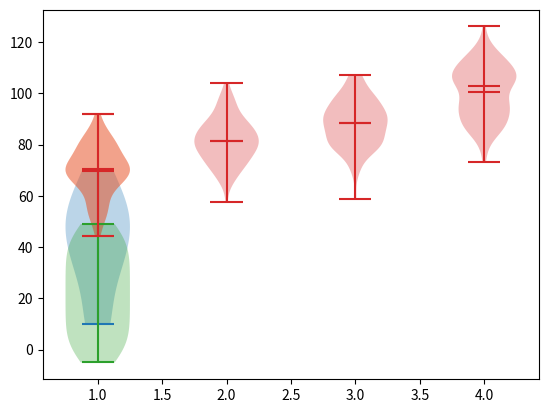
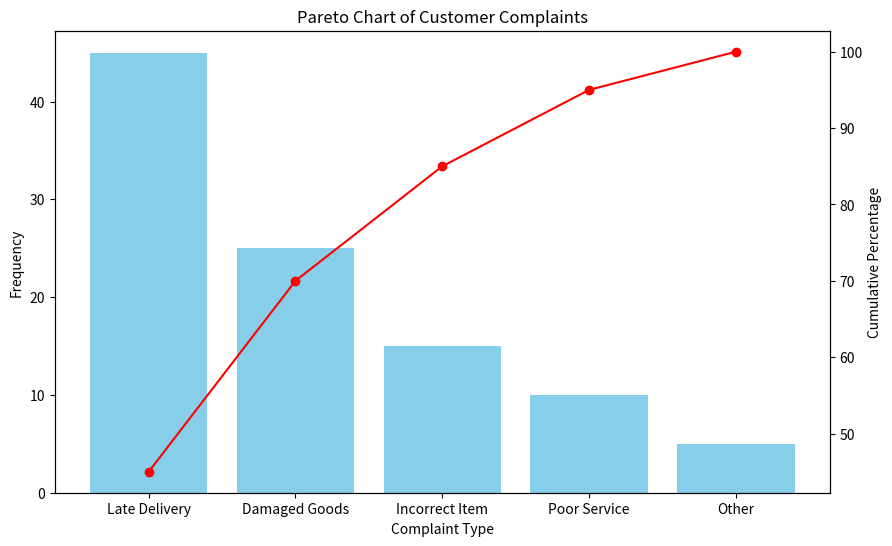
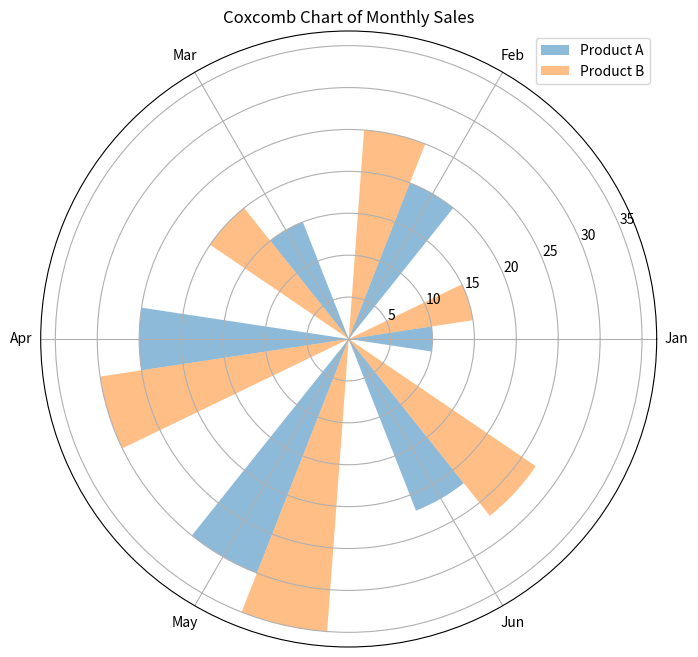
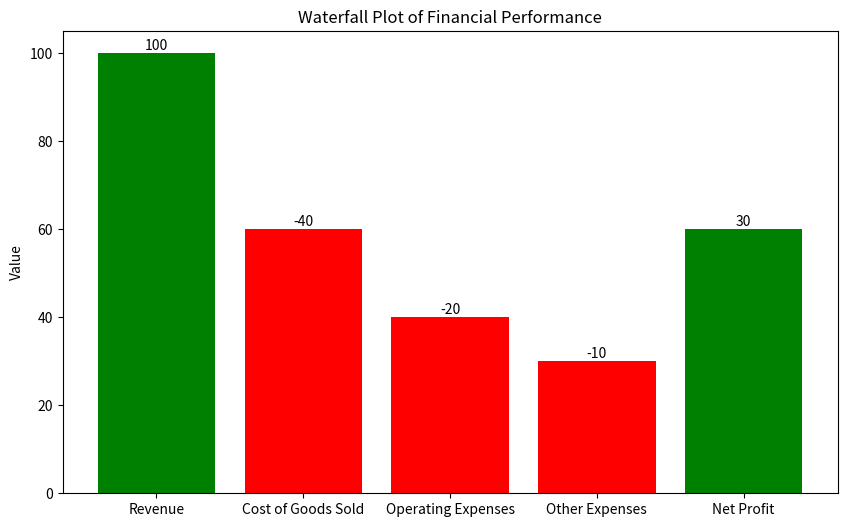

Write Python code to recreate these figures, in order.
# import matplotlib.pyplot as plt
# import numpy as np
# # import seaborn as sns
# import pandas as pd

# # Sample Data
# data = {'Height': [160, 162, 165, 170, 155, 172, 167, 160, 159, 166, 165, 161, 171, 168, 163, 162, 164, 170, 165, 168],
#         'Class': ['A', 'A', 'A', 'A', 'A', 'B', 'B', 'B', 'B', 'B', 'C', 'C', 'C', 'C', 'C', 'A', 'A', 'B', 'B', 'C']}

# df = pd.DataFrame(data)

# # Violin Plot
# plt.figure(figsize=(8, 6))
# plt.violinplot(data)
# plt.title('Violin Plot of Heights by Class')
# plt.show()
import matplotlib.pyplot as plt
import numpy as np
x=np.array([10,40,30,10,30,50,60,70,50,40,60,50])
plt.violinplot(x)
plt.show()
uniform=np.arange(-5,50)
normal=np.random.normal(70,10,100)
plt.violinplot(normal)
plt.violinplot(uniform)
# normal=np.random.normal(70,10,100)
normal1=np.random.normal(80,10,100)
normal2=np.random.normal(90,10,100)
normal3=np.random.normal(100,10,100)
normalall=[normal,normal1,normal2,normal3]
plt.violinplot(normalall,showmeans=True,showmedians=True)
plt.show()


import matplotlib.pyplot as plt
import numpy as np

# Sample Data
complaints = {'Late Delivery': 45, 'Damaged Goods': 25, 'Incorrect Item': 15, 'Poor Service': 10, 'Other': 5}
categories = list(complaints.keys())
frequencies = list(complaints.values())

# Sort Data
sorted_indices = np.argsort(frequencies)[::-1]
categories = np.array(categories)[sorted_indices]
frequencies = np.array(frequencies)[sorted_indices]

# Cumulative Percentage
cumulative = np.cumsum(frequencies) / np.sum(frequencies) * 100

# Plot
fig, ax1 = plt.subplots(figsize=(10, 6))
ax1.bar(categories, frequencies, color='skyblue')
ax1.set_xlabel('Complaint Type')
ax1.set_ylabel('Frequency')

ax2 = ax1.twinx()
ax2.plot(categories, cumulative, color='red', marker='o')
ax2.set_ylabel('Cumulative Percentage')

plt.title('Pareto Chart of Customer Complaints')
plt.show()
import matplotlib.pyplot as plt
import numpy as np

# Sample Data
months = ['Jan', 'Feb', 'Mar', 'Apr', 'May', 'Jun']
product_a = [10, 20, 15, 25, 30, 22]
product_b = [15, 25, 20, 30, 35, 27]

# Plot
fig, ax = plt.subplots(subplot_kw={'projection': 'polar'}, figsize=(8, 8))

theta = np.linspace(0.0, 2 * np.pi, len(months), endpoint=False)
radii_a = np.array(product_a)
radii_b = np.array(product_b)

bars = ax.bar(theta, radii_a, width=0.3, label='Product A', alpha=0.5)
bars = ax.bar(theta + 0.3, radii_b, width=0.3, label='Product B', alpha=0.5)

ax.set_xticks(theta)
ax.set_xticklabels(months)
ax.legend()

plt.title('Coxcomb Chart of Monthly Sales')
plt.show()
import matplotlib.pyplot as plt

# Sample Data
categories = ['Revenue', 'Cost of Goods Sold', 'Operating Expenses', 'Other Expenses', 'Net Profit']
values = [100, -40, -20, -10, 30]

# Plot
fig, ax = plt.subplots(figsize=(10, 6))

# Cumulative Sum
cumulative = [values[0]]
for i in range(1, len(values)):
    cumulative.append(cumulative[-1] + values[i])

# Bars
colors = ['green' if v > 0 else 'red' for v in values]
bars = ax.bar(categories, cumulative, color=colors)

# Add value labels
for bar, value in zip(bars, values):
    yval = bar.get_height()
    ax.text(bar.get_x() + bar.get_width() / 2, yval, f'{value}', ha='center', va='bottom')

plt.title('Waterfall Plot of Financial Performance')
plt.ylabel('Value')
plt.show()